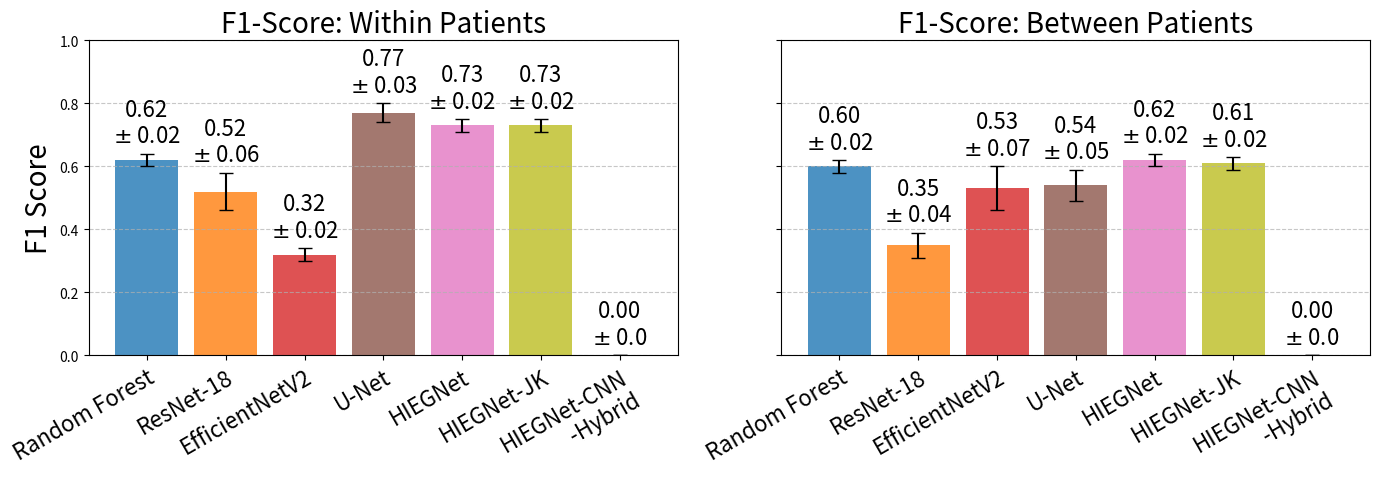

This figure's Python source:
import matplotlib.pyplot as plt
import numpy as np

# Input data structured as a list of dictionaries
data = [
    {"Model": "Random Forest", "F1_Within": 0.62, "F1_Between": 0.60, "Std_Within": 0.02, "Std_Between": 0.02},
    {"Model": "ResNet-18", "F1_Within": 0.52, "F1_Between": 0.35, "Std_Within": 0.06, "Std_Between": 0.04},
    {"Model": "EfficientNetV2", "F1_Within": 0.32, "F1_Between": 0.53, "Std_Within": 0.02, "Std_Between": 0.07},
    {"Model": "U-Net", "F1_Within": 0.77, "F1_Between": 0.54, "Std_Within": 0.03, "Std_Between": 0.05},
    {"Model": "HIEGNet", "F1_Within": 0.73, "F1_Between": 0.62, "Std_Within": 0.02, "Std_Between": 0.02},
    {"Model": "HIEGNet-JK", "F1_Within": 0.73, "F1_Between": 0.61, "Std_Within": 0.02, "Std_Between": 0.02},
    {"Model": "HIEGNet-CNN\n-Hybrid", "F1_Within": 0.00, "F1_Between": 0.00, "Std_Within": 0.00, "Std_Between": 0.00},
]

# Prepare data for visualization
models = [entry["Model"] for entry in data]
f1_within = [entry["F1_Within"] for entry in data]
f1_between = [entry["F1_Between"] for entry in data]
std_within = [entry["Std_Within"] for entry in data]
std_between = [entry["Std_Between"] for entry in data]
colors = plt.cm.tab10(np.linspace(0, 1, len(models)))  # Generate distinct colors for each model

# Create subplots
fig, axes = plt.subplots(1, 2, figsize=(14, 5), sharey=True)

title_font_size = 20
label_font_size = 16

# Plot for "Within Patients" with error bars
axes[0].bar(models, f1_within, yerr=std_within, color=colors, alpha=0.8, capsize=5)
axes[0].set_title("F1-Score: Within Patients", fontsize=title_font_size)
axes[0].set_ylabel("F1 Score", fontsize=title_font_size)
axes[0].set_ylim(0, 1.0)
axes[0].grid(axis="y", linestyle="--", alpha=0.7)
axes[0].set_xticklabels(models, rotation=30, ha="right", rotation_mode="anchor", fontsize=label_font_size)

# Annotate bars for "Within Patients"
for i, (score, std) in enumerate(zip(f1_within, std_within)):
    axes[0].text(i, score + std + 0.02, f"{score:.2f}\n$\pm$ {std}", ha="center", va="bottom", fontsize=label_font_size)

# Plot for "Between Patients" with error bars
axes[1].bar(models, f1_between, yerr=std_between, color=colors, alpha=0.8, capsize=5)
axes[1].set_title("F1-Score: Between Patients", fontsize=title_font_size)
axes[1].set_ylim(0, 1.0)
axes[1].grid(axis="y", linestyle="--", alpha=0.7)
axes[1].set_xticklabels(models, rotation=30, ha="right", rotation_mode="anchor", fontsize=label_font_size)

# Annotate bars for "Between Patients"
for i, (score, std) in enumerate(zip(f1_between, std_between)):
    axes[1].text(i, score + std + 0.02, f"{score:.2f}\n$\pm$ {std}", ha="center", va="bottom", fontsize=label_font_size)

# Adjust layout
plt.tight_layout()

# Show plot
#plt.show()

# Save plot
plt.savefig("model_comparison.pdf")
